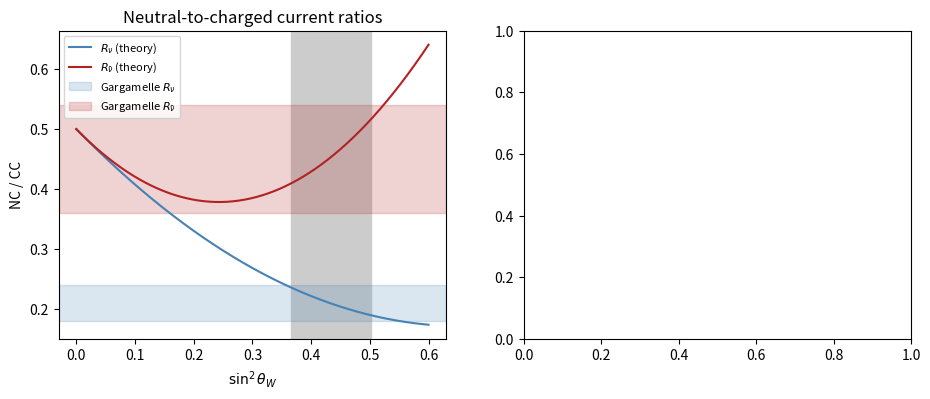
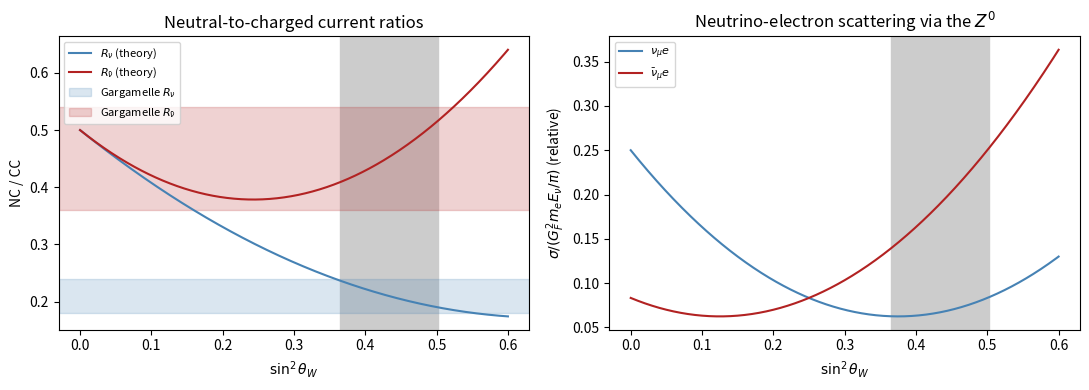

The matplotlib source for these figures, in order:
import matplotlib.pyplot as plt
import numpy as np

r_cc = 0.37
R_nu_obs, R_nu_err = 0.21, 0.03
R_nubar_obs, R_nubar_err = 0.45, 0.09


def R_nu(s2):
    return 0.5 - s2 + 5 / 9 * s2**2 * (1 + r_cc)


def R_nubar(s2):
    return 0.5 - s2 + 5 / 9 * s2**2 * (1 + 1 / r_cc)

rng = np.random.default_rng(1973)
s2_true, n_events, p_missed = 0.38, 1500, 0.10
is_nc = rng.uniform(size=n_events) < R_nu(s2_true) / (1 + R_nu(s2_true))
muonless = is_nc | (~is_nc & (rng.uniform(size=n_events) < p_missed))
n_muonless, n_muon = muonless.sum(), (~muonless).sum()
R_raw = n_muonless / n_muon
R_corr = (n_muonless - p_missed * n_muon / (1 - p_missed)) / (n_muon / (1 - p_missed))
print(f"events: {n_muonless} without a muon, {n_muon} with one")
print(f"raw ratio {R_raw:.3f}; after subtracting missed muons {R_corr:.3f}; true R_nu {R_nu(s2_true):.3f}")

s2 = np.linspace(0, 0.6, 601)
chi2 = ((R_nu(s2) - R_nu_obs) / R_nu_err) ** 2 + ((R_nubar(s2) - R_nubar_obs) / R_nubar_err) ** 2
best = s2[np.argmin(chi2)]
allowed = s2[chi2 < chi2.min() + 1]
print(f"\nbest fit sin^2 theta_W = {best:.2f}, 1-sigma range {allowed.min():.2f} - {allowed.max():.2f}")
print(f"with no neutral currents, R_nu would be 0 (excluded by {R_nu_obs / R_nu_err:.0f} standard deviations)")

fig, (ax1, ax2) = plt.subplots(1, 2, figsize=(11, 4))
ax1.plot(s2, R_nu(s2), color="steelblue", label=r"$R_\nu$ (theory)")
ax1.plot(s2, R_nubar(s2), color="firebrick", label=r"$R_{\bar\nu}$ (theory)")
ax1.axhspan(R_nu_obs - R_nu_err, R_nu_obs + R_nu_err, color="steelblue", alpha=0.2, label="Gargamelle $R_\\nu$")
ax1.axhspan(R_nubar_obs - R_nubar_err, R_nubar_obs + R_nubar_err, color="firebrick", alpha=0.2, label=r"Gargamelle $R_{\bar\nu}$")
ax1.axvspan(allowed.min(), allowed.max(), color="0.8", zorder=0)
ax1.set_xlabel(r"$\sin^2\theta_W$")
ax1.set_ylabel("NC / CC")
ax1.set_title("Neutral-to-charged current ratios")
ax1.legend(fontsize=8)

gL, gR = -0.5 + s2, s2
ax2.plot(s2, gL**2 + gR**2 / 3, color="steelblue", label=r"$\nu_\mu e$")
ax2.plot(s2, gL**2 / 3 + gR**2, color="firebrick", label=r"$\bar\nu_\mu e$")
ax2.axvspan(allowed.min(), allowed.max(), color="0.8", zorder=0)
ax2.set_xlabel(r"$\sin^2\theta_W$")
ax2.set_ylabel(r"$\sigma / (G_F^2 m_e E_\nu / \pi)$ (relative)")
ax2.set_title("Neutrino-electron scattering via the $Z^0$")
ax2.legend(fontsize=8)
fig.tight_layout()

plt.show()

assert abs(R_corr - R_nu(s2_true)) < 3 * np.sqrt(R_nu(s2_true) / n_muon)
assert 0.3 < best < 0.5 and allowed.min() < 0.38 < allowed.max()
assert R_nu_obs / R_nu_err > 5
